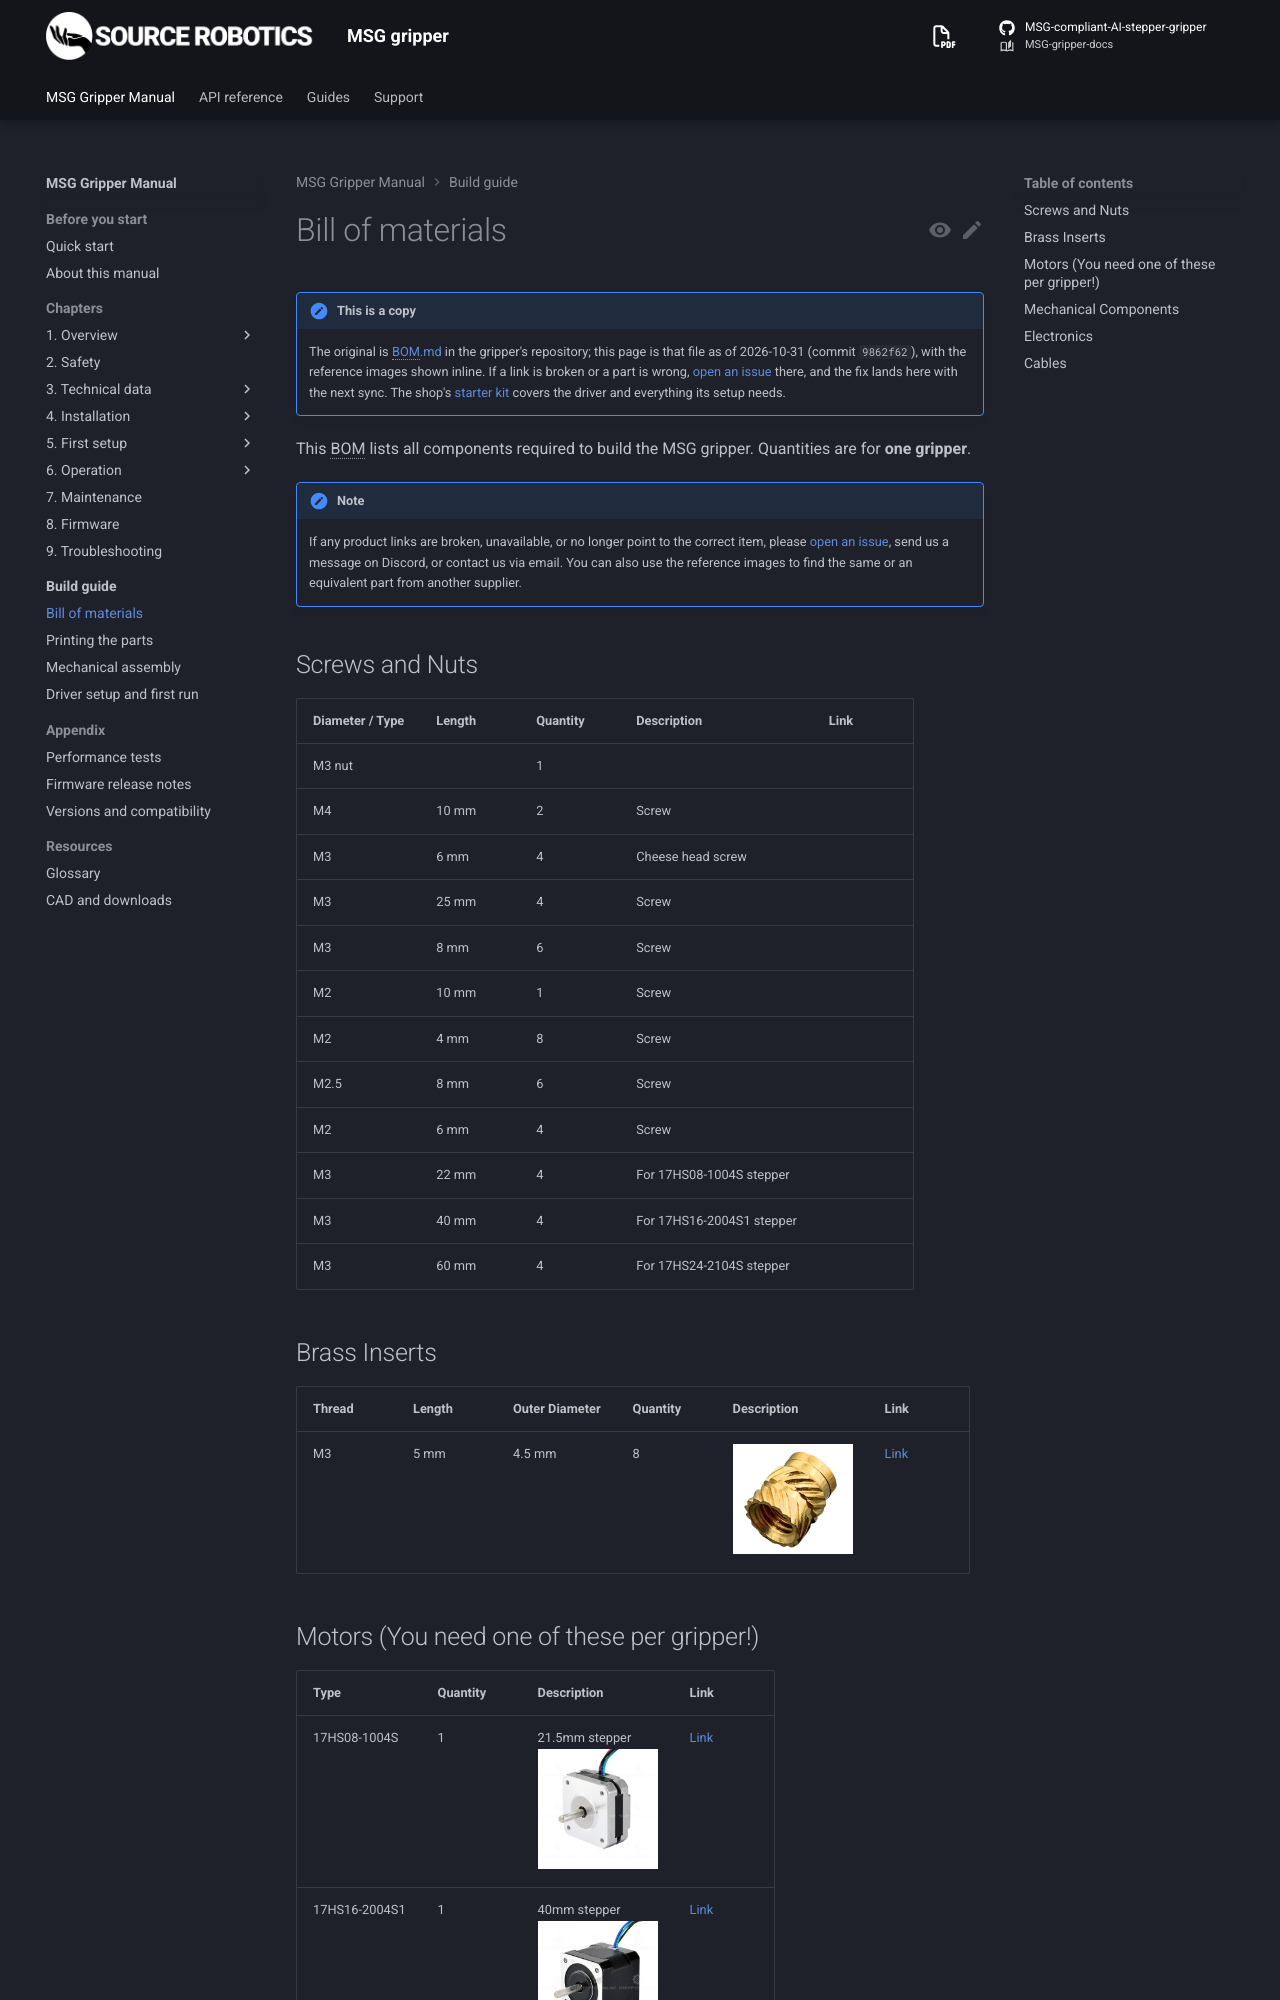

repository: Source-Robotics/MSG-gripper-docs · page: 1.1/build/bill-of-materials/index.html · generator: mkdocs

# Bill of materials

!!! note "This is a copy"
    The original is [BOM.md](https://github.com/Source-Robotics/MSG-compliant-AI-stepper-gripper/blob/main/BOM.md) in the gripper's repository; this page is that file as of
    2026-11-17 (commit `e2c423a`), with the reference images shown inline. If a link is broken or a part is wrong,
    [open an issue](https://github.com/Source-Robotics/MSG-compliant-AI-stepper-gripper/issues/new) there, and the fix lands here with the next sync. The shop's
    [starter kit](index.md#kits-and-the-shop) covers the driver and everything its setup needs.

<div class="bom-variants" data-variants="{&quot;choices&quot;:{&quot;rail&quot;:{&quot;label&quot;:&quot;Rail&quot;,&quot;options&quot;:{&quot;100&quot;:{&quot;label&quot;:&quot;100 mm&quot;,&quot;detail&quot;:&quot;55 mm stroke&quot;},&quot;150&quot;:{&quot;label&quot;:&quot;150 mm&quot;,&quot;detail&quot;:&quot;105 mm stroke&quot;},&quot;200&quot;:{&quot;label&quot;:&quot;200 mm&quot;,&quot;detail&quot;:&quot;155 mm stroke&quot;}}},&quot;stepper&quot;:{&quot;label&quot;:&quot;Stepper&quot;,&quot;options&quot;:{&quot;21.5&quot;:{&quot;label&quot;:&quot;21.5 mm&quot;,&quot;detail&quot;:&quot;17HS08-1004S, about 31 N&quot;},&quot;40&quot;:{&quot;label&quot;:&quot;40 mm&quot;,&quot;detail&quot;:&quot;17HS16-2004S1, about 50 N&quot;},&quot;60&quot;:{&quot;label&quot;:&quot;60 mm&quot;,&quot;detail&quot;:&quot;17HS24-2104S, about 76 N&quot;}}},&quot;camera&quot;:{&quot;label&quot;:&quot;Camera&quot;,&quot;options&quot;:{&quot;with&quot;:{&quot;label&quot;:&quot;With camera&quot;,&quot;phrase&quot;:&quot;with a camera&quot;},&quot;without&quot;:{&quot;label&quot;:&quot;Without camera&quot;,&quot;phrase&quot;:&quot;without a camera&quot;}}}},&quot;rows&quot;:[{&quot;section&quot;:&quot;Screws and Nuts&quot;,&quot;first&quot;:&quot;M3&quot;,&quot;has&quot;:&quot;For 17HS08-1004S stepper&quot;,&quot;only&quot;:{&quot;stepper&quot;:[&quot;21.5&quot;]}},{&quot;section&quot;:&quot;Screws and Nuts&quot;,&quot;first&quot;:&quot;M3&quot;,&quot;has&quot;:&quot;For 17HS16-2004S1 stepper&quot;,&quot;only&quot;:{&quot;stepper&quot;:[&quot;40&quot;]}},{&quot;section&quot;:&quot;Screws and Nuts&quot;,&quot;first&quot;:&quot;M3&quot;,&quot;has&quot;:&quot;For 17HS24-2104S stepper&quot;,&quot;only&quot;:{&quot;stepper&quot;:[&quot;60&quot;]}},{&quot;section&quot;:&quot;Motors (You need one of these per gripper!)&quot;,&quot;first&quot;:&quot;17HS08-1004S&quot;,&quot;only&quot;:{&quot;stepper&quot;:[&quot;21.5&quot;]}},{&quot;section&quot;:&quot;Motors (You need one of these per gripper!)&quot;,&quot;first&quot;:&quot;17HS16-2004S1&quot;,&quot;only&quot;:{&quot;stepper&quot;:[&quot;40&quot;]}},{&quot;section&quot;:&quot;Motors (You need one of these per gripper!)&quot;,&quot;first&quot;:&quot;17HS24-2104S&quot;,&quot;only&quot;:{&quot;stepper&quot;:[&quot;60&quot;]}},{&quot;section&quot;:&quot;Mechanical Components&quot;,&quot;first&quot;:&quot;Linear guide&quot;,&quot;note&quot;:{&quot;rail&quot;:{&quot;100&quot;:&quot;100 mm long&quot;,&quot;150&quot;:&quot;150 mm long&quot;,&quot;200&quot;:&quot;200 mm long&quot;}}},{&quot;section&quot;:&quot;Electronics&quot;,&quot;first&quot;:&quot;OV9732 Camera&quot;,&quot;only&quot;:{&quot;camera&quot;:[&quot;with&quot;]}}],&quot;print&quot;:{&quot;url&quot;:&quot;https://github.com/Source-Robotics/MSG-compliant-AI-stepper-gripper/tree/main/Print%20files&quot;,&quot;common&quot;:[&quot;Common_parts_MSG_gripper&quot;],&quot;rail&quot;:{&quot;100&quot;:[&quot;MSG_Gripper_body_100mm&quot;,&quot;gripper_jaws_100mm&quot;],&quot;150&quot;:[&quot;MSG_Gripper_body_150mm&quot;,&quot;gripper_jaws_150mm&quot;],&quot;200&quot;:[&quot;MSG_Gripper_body_200mm&quot;,&quot;gripper_jaws_200mm&quot;]},&quot;stepper&quot;:{&quot;21.5&quot;:[&quot;Stepper_cover_21_5mm&quot;],&quot;40&quot;:[&quot;Stepper_cover_40mm&quot;],&quot;60&quot;:[&quot;Stepper_cover_60mm&quot;]},&quot;without camera&quot;:&quot;the common parts include the camera mount and its lid; leave them off the print&quot;}}"></div>
